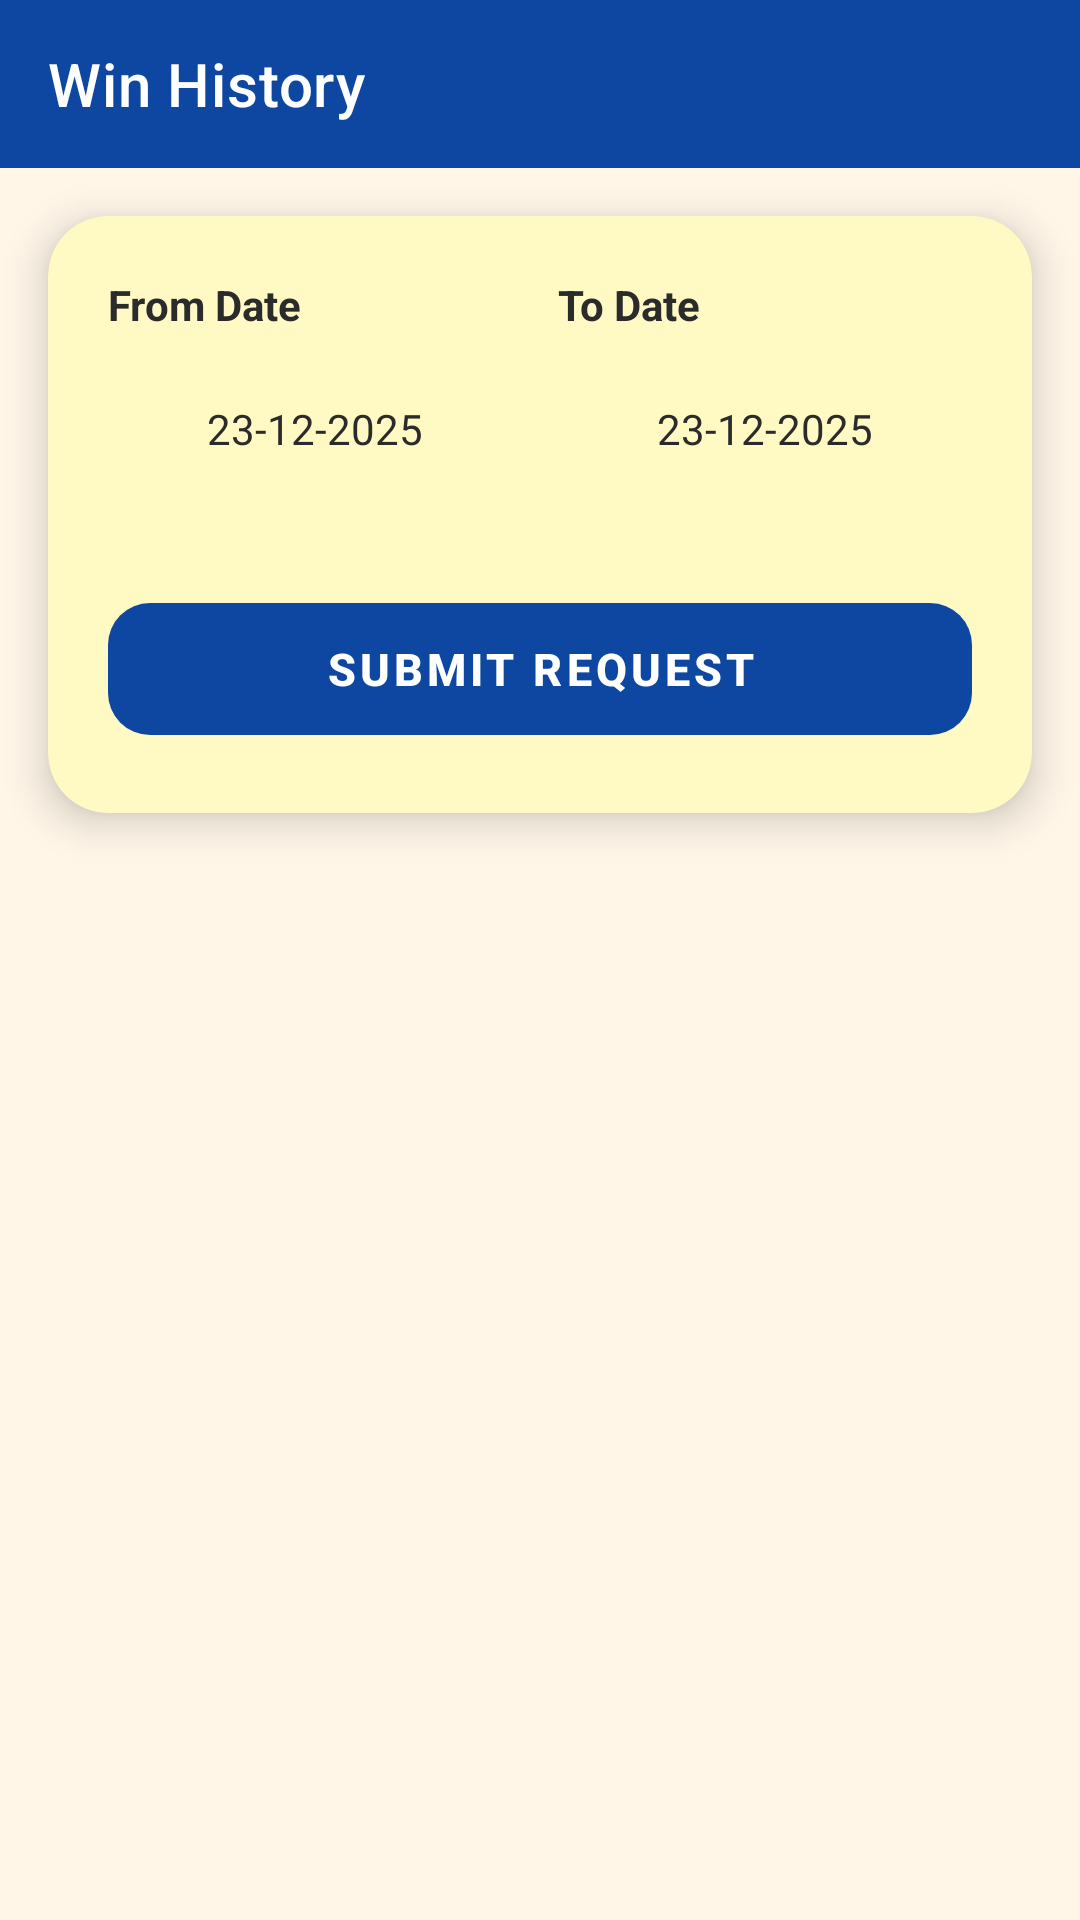

Write the Android layout XML for this screen, with the resource values it uses.
<!-- AndroidManifest.xml: application theme Theme.GameApp -->
<!-- res/layout/activity_win_history.xml -->
<?xml version="1.0" encoding="utf-8"?>
<androidx.constraintlayout.widget.ConstraintLayout
    xmlns:android="http://schemas.android.com/apk/res/android"
    xmlns:app="http://schemas.android.com/apk/res-auto"
    android:id="@+id/main"
    android:layout_width="match_parent"
    android:layout_height="match_parent"
    android:background="@color/bg_main">

    
    <androidx.appcompat.widget.Toolbar
        android:id="@+id/toolbar"
        android:layout_width="0dp"
        android:layout_height="56dp"
        android:background="@color/dark_blue"
        app:navigationIcon="@drawable/ic_back"
        app:title="Win History"
        app:titleTextColor="@android:color/white"
        app:layout_constraintTop_toTopOf="parent"
        app:layout_constraintStart_toStartOf="parent"
        app:layout_constraintEnd_toEndOf="parent"/>

    
    <com.google.android.material.card.MaterialCardView
        android:layout_width="0dp"
        android:layout_height="wrap_content"
        android:layout_margin="16dp"
        app:cardCornerRadius="20dp"
        app:cardElevation="8dp"
        app:cardBackgroundColor="#FFF9C4"
        app:layout_constraintTop_toBottomOf="@id/toolbar"
        app:layout_constraintStart_toStartOf="parent"
        app:layout_constraintEnd_toEndOf="parent">

        <LinearLayout
            android:layout_width="match_parent"
            android:layout_height="wrap_content"
            android:orientation="vertical"
            android:padding="20dp">

            
            <LinearLayout
                android:layout_width="match_parent"
                android:layout_height="wrap_content"
                android:orientation="horizontal">

                
                <LinearLayout
                    android:layout_width="0dp"
                    android:layout_height="wrap_content"
                    android:layout_weight="1"
                    android:orientation="vertical">

                    <TextView
                        android:layout_width="wrap_content"
                        android:layout_height="wrap_content"
                        android:text="From Date"
                        android:textStyle="bold"
                        android:textColor="@color/textPrimary"/>

                    <TextView
                        android:id="@+id/txtFromDate"
                        android:layout_width="match_parent"
                        android:layout_height="48dp"
                        android:layout_marginTop="8dp"
                        android:background="@drawable/bg_date_pill"
                        android:gravity="center"
                        android:text="23-12-2025"
                        android:textColor="@color/textPrimary"
                        android:textSize="14sp"/>
                </LinearLayout>

                <Space
                    android:layout_width="12dp"
                    android:layout_height="wrap_content"/>

                
                <LinearLayout
                    android:layout_width="0dp"
                    android:layout_height="wrap_content"
                    android:layout_weight="1"
                    android:orientation="vertical">

                    <TextView
                        android:layout_width="wrap_content"
                        android:layout_height="wrap_content"
                        android:text="To Date"
                        android:textStyle="bold"
                        android:textColor="@color/textPrimary"/>

                    <TextView
                        android:id="@+id/txtToDate"
                        android:layout_width="match_parent"
                        android:layout_height="48dp"
                        android:layout_marginTop="8dp"
                        android:background="@drawable/bg_date_pill"
                        android:gravity="center"
                        android:text="23-12-2025"
                        android:textColor="@color/textPrimary"
                        android:textSize="14sp"/>
                </LinearLayout>

            </LinearLayout>

            
            <com.google.android.material.button.MaterialButton
                android:id="@+id/btnSubmit"
                android:layout_width="match_parent"
                android:layout_height="56dp"
                android:layout_marginTop="28dp"
                android:text="Submit Request"
                android:textStyle="bold"
                android:textSize="15sp"
                android:textColor="@android:color/white"
                app:cornerRadius="14dp"
                app:backgroundTint="@color/dark_blue"
                app:elevation="4dp"
                android:stateListAnimator="@null"/>

        </LinearLayout>
    </com.google.android.material.card.MaterialCardView>

</androidx.constraintlayout.widget.ConstraintLayout>
<!-- resources referenced by this layout -->
<resources>
  <color name="bg_main">#FFF6E8</color>
  <color name="dark_blue">#0D47A1</color>
  <color name="textPrimary">#2B2B2B</color>
  <style name="Theme.GameApp" parent="Theme.MaterialComponents.Light.NoActionBar">
          <item name="colorPrimary">@color/colorPrimary</item>
          <item name="colorPrimaryVariant">@color/colorPrimaryDark</item>
          <item name="colorOnPrimary">@android:color/white</item>
          <item name="colorSecondary">@color/colorAccent</item>
          <item name="colorSecondaryVariant">@color/colorAccent</item>
          <item name="colorOnSecondary">@android:color/black</item>
          <item name="android:windowBackground">@color/bg_main</item>
          <item name="android:statusBarColor">@android:color/transparent</item>
          <item name="android:windowLightStatusBar" tools:targetApi="m">true</item>
          <item name="android:forceDarkAllowed" tools:targetApi="q">false</item>
      </style>
  <color name="colorPrimary">#6EC6FF</color>
  <color name="colorPrimaryDark">#4FA8E8</color>
  <color name="colorAccent">#FFD966</color>
</resources>
